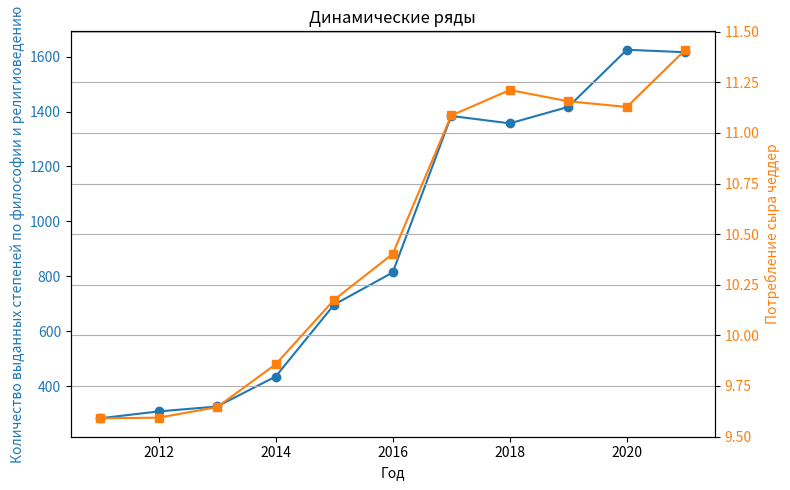
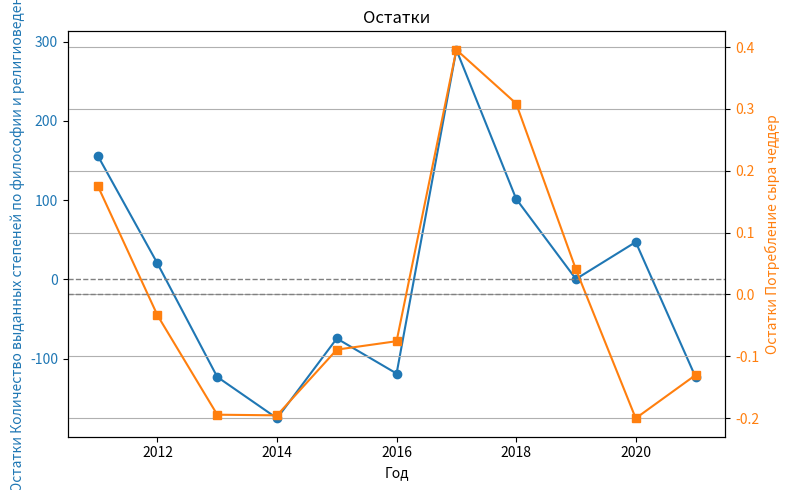

Python code for these plots, in order:
# https://tylervigen.com/spurious/correlation/14685_associates-degrees-awarded-in-philosophy-and-religious-studies_correlates-with_cheddar-cheese-consumption

import numpy as np
from scipy import stats
import matplotlib.pyplot as plt

def calculate_correlation(array1, array2):
    # Коэффициент корреляции Пирсона и p-значение
    correlation, p_value = stats.pearsonr(array1, array2)
    # R-квадрат 
    r_squared = correlation**2
    return correlation, r_squared, p_value

array_1 = np.array([283,308,326,435,697,814,1384,1357,1417,1625,1616,])
array_2 = np.array([9.59021,9.59326,9.64526,9.85696,10.176,10.4024,11.0865,11.2123,11.1567,11.1287,11.4113,])
array_1_name = "Количество выданных степеней по философии и религиоведению"
array_2_name = "Потребление сыра чеддер"

fig, ax1 = plt.subplots(figsize=(8, 5))

print(f"Вычисление корреляции между '{array_1_name}' и '{array_2_name}'...")
correlation, r_squared, p_value = calculate_correlation(array_1, array_2)

print("Коэффициент корреляции:", correlation)
# print("R-квадрат:", r_squared)
# print("P-значение:", p_value)

# Расчет коэффициентов линейного тренда 
years = np.arange(2011, 2022)
trend1 = np.polyfit(years, array_1, 1)  
trend2 = np.polyfit(years, array_2, 1)

color1 = 'tab:blue'
ax1.set_xlabel('Год')
ax1.set_ylabel(array_1_name, color=color1)
ax1.plot(years, array_1, color=color1, marker='o', label=array_1_name)
ax1.tick_params(axis='y', labelcolor=color1)

ax2 = ax1.twinx()
color2 = 'tab:orange'
ax2.set_ylabel(array_2_name, color=color2)
ax2.plot(years, array_2, color=color2, marker='s', label=array_2_name)
ax2.tick_params(axis='y', labelcolor=color2)

plt.title('Динамические ряды')
fig.tight_layout()
plt.grid(True)
plt.show()

print(f"\nКоэффициенты линейного тренда для {array_1_name}:")
print(f"  Уравнение: y = {trend1[0]:.4f} * x + {trend1[1]:.4f}")
print(f"  Наклон: {trend1[0]:.4f}")
print(f"  Свободный член: {trend1[1]:.4f}")

print(f"\nКоэффициенты линейного тренда для {array_2_name}:")
print(f"  Уравнение: y = {trend2[0]:.4f} * x + {trend2[1]:.4f}")
print(f"  Наклон: {trend2[0]:.4f}")
print(f"  Свободный член: {trend2[1]:.4f}")

# Расчет значений по тренду 
trend_values_1 = trend1[0] * years + trend1[1]
trend_values_2 = trend2[0] * years + trend2[1]

print(f"\nЗначения по тренду для {array_1_name}:")
for year, value in zip(years, trend_values_1):
    print(f"  {year}: {value:.2f}")

print(f"\nЗначения по тренду для {array_2_name}:")
for year, value in zip(years, trend_values_2):
    print(f"  {year}: {value:.4f}")

# Остатки 
residuals_1 = array_1 - trend_values_1
residuals_2 = array_2 - trend_values_2

print(f"\nОстатки для {array_1_name}:")
for year, value in zip(years, residuals_1):
    print(f"  {year}: {value:.2f}")

print(f"\nОстатки для {array_2_name}:")
for year, value in zip(years, residuals_2):
    print(f"  {year}: {value:.4f}")

# График остатков 
fig, ax1 = plt.subplots(figsize=(8, 5))

color1 = 'tab:blue'
ax1.set_xlabel('Год')
ax1.set_ylabel(f'Остатки {array_1_name}', color=color1)
ax1.plot(years, residuals_1, color=color1, marker='o', label=f'Остатки {array_1_name}')
ax1.tick_params(axis='y', labelcolor=color1)
ax1.axhline(0, color='gray', linestyle='--', linewidth=1)

ax2 = ax1.twinx()
color2 = 'tab:orange'
ax2.set_ylabel(f'Остатки {array_2_name}', color=color2)
ax2.plot(years, residuals_2, color=color2, marker='s', label=f'Остатки {array_2_name}')
ax2.tick_params(axis='y', labelcolor=color2)
ax2.axhline(0, color='gray', linestyle='--', linewidth=1)

plt.title('Остатки')
fig.tight_layout()
plt.grid(True)
plt.show()

# Корреляция между остатками
correlation_resid, r2_resid, p_resid = calculate_correlation(residuals_1, residuals_2)
print(f"\nКорреляция между остатками:")
print("  Коэффициент корреляции:", correlation_resid)
# print("  R-квадрат:", r2_resid)
# print("  P-значение:", p_resid)